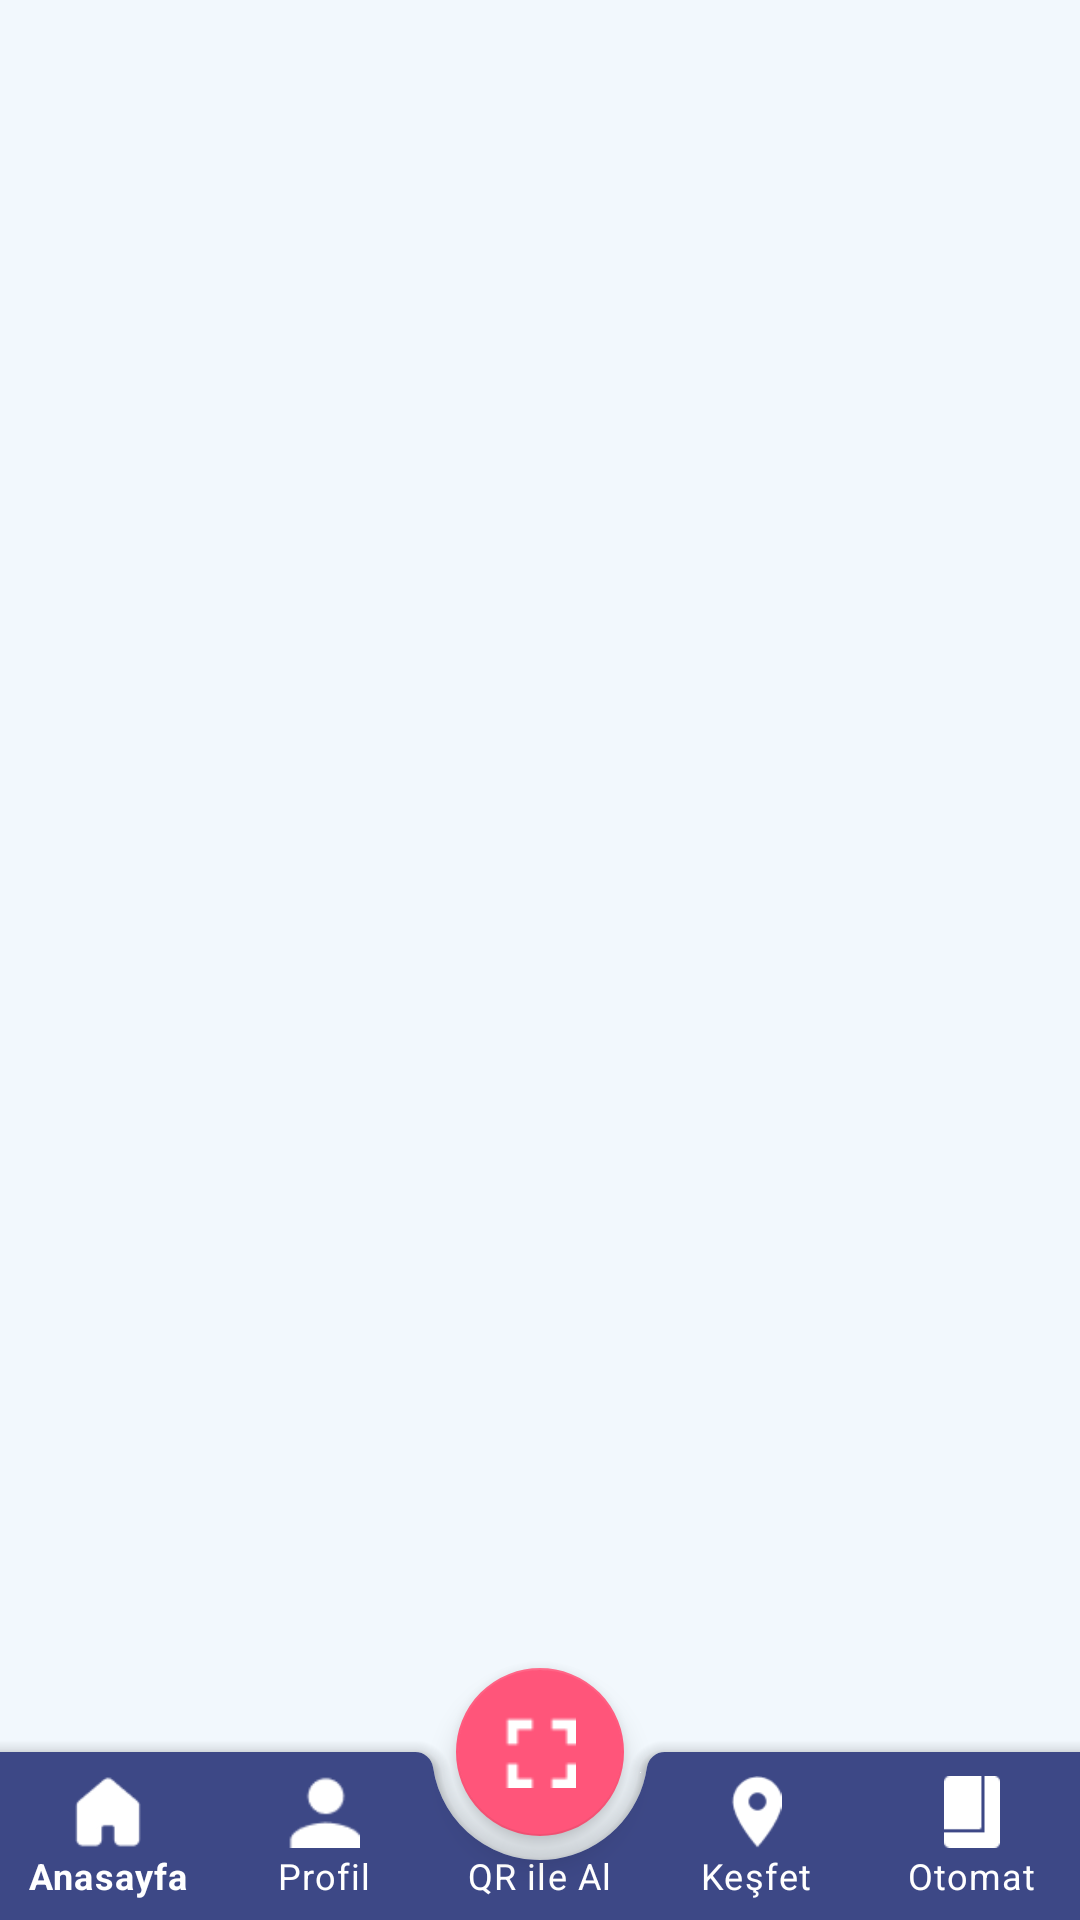

Write the Android layout XML for this screen, with the resource values it uses.
<!-- AndroidManifest.xml: application theme Theme.Otopay -->
<!-- res/layout/fragment_dashboard.xml -->
<?xml version="1.0" encoding="utf-8"?>
<androidx.coordinatorlayout.widget.CoordinatorLayout xmlns:android="http://schemas.android.com/apk/res/android"
    xmlns:app="http://schemas.android.com/apk/res-auto"
    android:id="@+id/coordinator"
    android:layout_width="match_parent"
    android:layout_height="match_parent"
    android:background="#F2F8FD">

    <com.google.android.material.bottomappbar.BottomAppBar
        android:id="@+id/bottomBar"
        android:layout_width="match_parent"
        android:layout_height="wrap_content"
        android:layout_gravity="bottom"
        app:backgroundTint="#3D4886"
        app:contentInsetEnd="0dp"
        app:contentInsetStart="0dp"
        app:fabAlignmentMode="center"
        app:fabCradleMargin="8dp"
        app:fabCradleRoundedCornerRadius="6dp">

        <com.google.android.material.bottomnavigation.BottomNavigationView
            android:id="@+id/bottomNavigation"
            android:layout_width="match_parent"
            android:layout_height="match_parent"
            app:backgroundTint="@android:color/transparent"
            app:elevation="0dp"
            app:labelVisibilityMode="labeled"
            app:itemIconTint="@android:color/white"
            app:itemRippleColor="@android:color/white"
            app:itemTextColor="@android:color/white"
            app:menu="@menu/menu_main"/>
    </com.google.android.material.bottomappbar.BottomAppBar>

    <com.google.android.material.floatingactionbutton.FloatingActionButton
        android:id="@+id/fab"
        android:layout_width="wrap_content"
        android:layout_height="wrap_content"
        android:background="#FF557A"
        android:cropToPadding="true"
        android:src="@drawable/qrcode"
        app:backgroundTint="#FF557A"
        app:layout_anchor="@+id/bottomBar"
        app:layout_anchorGravity="top|center"
        app:tint="@color/white" />

</androidx.coordinatorlayout.widget.CoordinatorLayout>
<!-- resources referenced by this layout -->
<resources>
  <!-- drawable qrcode: png bitmap (drawable, 226 bytes) -->
  <style name="Theme.Otopay" parent="Theme.MaterialComponents.DayNight.DarkActionBar">
          
          <item name="colorPrimary">@color/purple_500</item>
          <item name="colorPrimaryVariant">@color/purple_700</item>
          <item name="colorOnPrimary">@color/white</item>
          
          <item name="colorSecondary">@color/teal_200</item>
          <item name="colorSecondaryVariant">@color/teal_700</item>
          <item name="colorOnSecondary">@color/black</item>
          
          <item name="android:statusBarColor" tools:targetApi="l">?attr/colorPrimaryVariant</item>
          
      </style>
  <!-- not gathered from this repository: default colours our renderer supplied (Android Studio template values) -->
  <color name="purple_500">#FF6200EE</color>
  <color name="purple_700">#FF3700B3</color>
  <color name="teal_200">#FF03DAC5</color>
  <color name="teal_700">#FF018786</color>
  <color name="black">#FF000000</color>
  <color name="white">#FFFFFFFF</color>
</resources>
